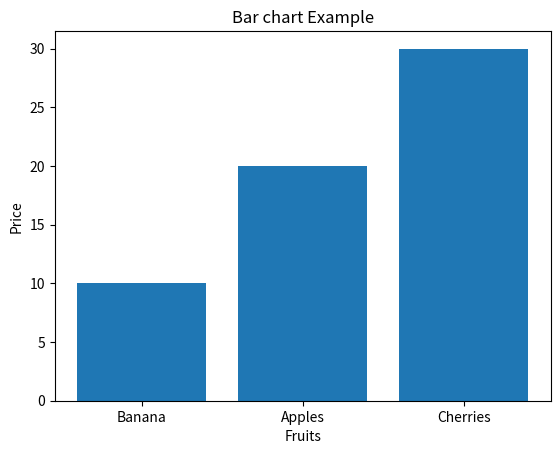

Here is the Python script that generated this plot:
# matplotlib is library which used in ML for Data visualization which allows for better learning and data underdstanding!
import matplotlib.pyplot as plt
import numpy as np

# a = np.array([1, 2, 3, 4, 5, 6])
# b = [2, 4, 6, 8, 10, 12]

# # 1. plt.plot() -> create line which links a and b used for show relationships btn data
# # linestyle -> is used to control tyoe of line as dotted .., dashed --, -. dotdasheed, dottedline :
# # marker -> is used to show point at each value adds point where values meets
# # some marker ex: -> o circle, s square, ^ triange, * star 
# plt.plot(a, b, linestyle="--", marker="o")
# plt.title("Line-chart Example") # title of our chart
# plt.xlabel("X-axis") # label in X axis 
# plt.ylabel("Y-axis") # Y axis label
# plt.show() # shows the graph

# 2. plt.bar() -> used for compare categories
categories = ["Banana", "Apples", "Cherries"]
price = [10, 20, 30]

plt.bar(categories, price)
plt.title("Bar chart Example")
plt.xlabel("Fruits")
plt.ylabel("Price")
plt.show()

# 3. plt.histogram() -> is used for data distribution
# how it works it find minimum and maximum
# data = [20, 87, 43, 56, 73, 55, 54, 11, 20, 51, 5, 79, 31, 27]
# # bins divide the whole range into into 5 intervals
# # find bin width => max - min / nbr of bins
# # create bin range min + bin range do it until you exceed to max number 
# plt.hist(data, bins=5, color="orange")
# plt.title("Histogram Example")
# plt.xlabel("Range")
# plt.ylabel("Frequency")
# plt.show()

# 4. plt.scatter -> is used to show also relationship  study hours vs exam scores
# it uses dot
# hour = [5, 7, 8, 7, 6, 9, 5]
# scores = [99, 86, 87, 88, 100, 86, 103]

# plt.scatter(hour, scores)
# plt.title("Scatter chart example")
# plt.xlabel("X-axis")
# plt.ylabel("Y-Axis")
# plt.show()

# legend -> is used to label your line when multiple port are on the same figure
# how it works -> you must provide labels inside plot() and call .legend() to display them

# y1 = a**2
# y2 = a**1.5
# plt.plot(a, y1, label="x squared", color="blue")
# plt.plot(a, y2, label="x squared to 1.5", color="green")
# plt.legend() # call legend to display labels
# plt.title("Multiple line with legend")
# plt.show()


# shows mulitiple charts in one figure
# syntax: plt.subport(rows, cols, index) split figure into grid, index -> which subport you're plotting

# plt.figure(figsize=(8, 4)) # create figure and size 8w and 4h
# plt.subplot(1, 2, 1) # draw multiple plot in one figure means one row, 2 colums, and first plot at left
# plt.plot(a, y1, color="blue", marker="o")
# plt.title("X squared")

# second subport
# plt.subplot(1, 2, 2) # place the second plot to the right 
# plt.plot(a, y2, color="green", linestyle="--")
# plt.title("x^1.5")

# plt.tight_layout() # adjust spaces between plots to avoid overlap
# plt.show()
